Photos from the image-classification dataset "images" in the GitHub repository dhruvp/wbc-classification. Its 4 classes are: eosinophil, lymphocyte, monocyte, neutrophil.

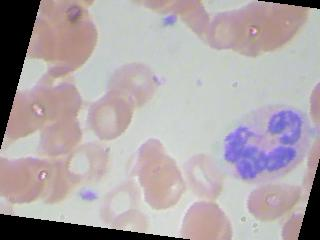
Label: neutrophil

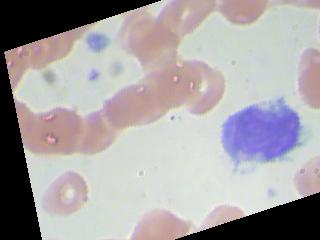
Label: monocyte

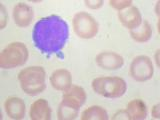
Label: lymphocyte

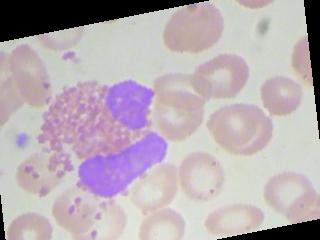
Label: eosinophil

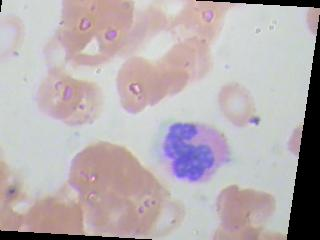
Label: neutrophil

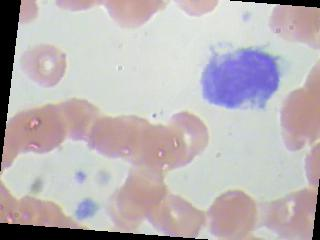
Label: monocyte
